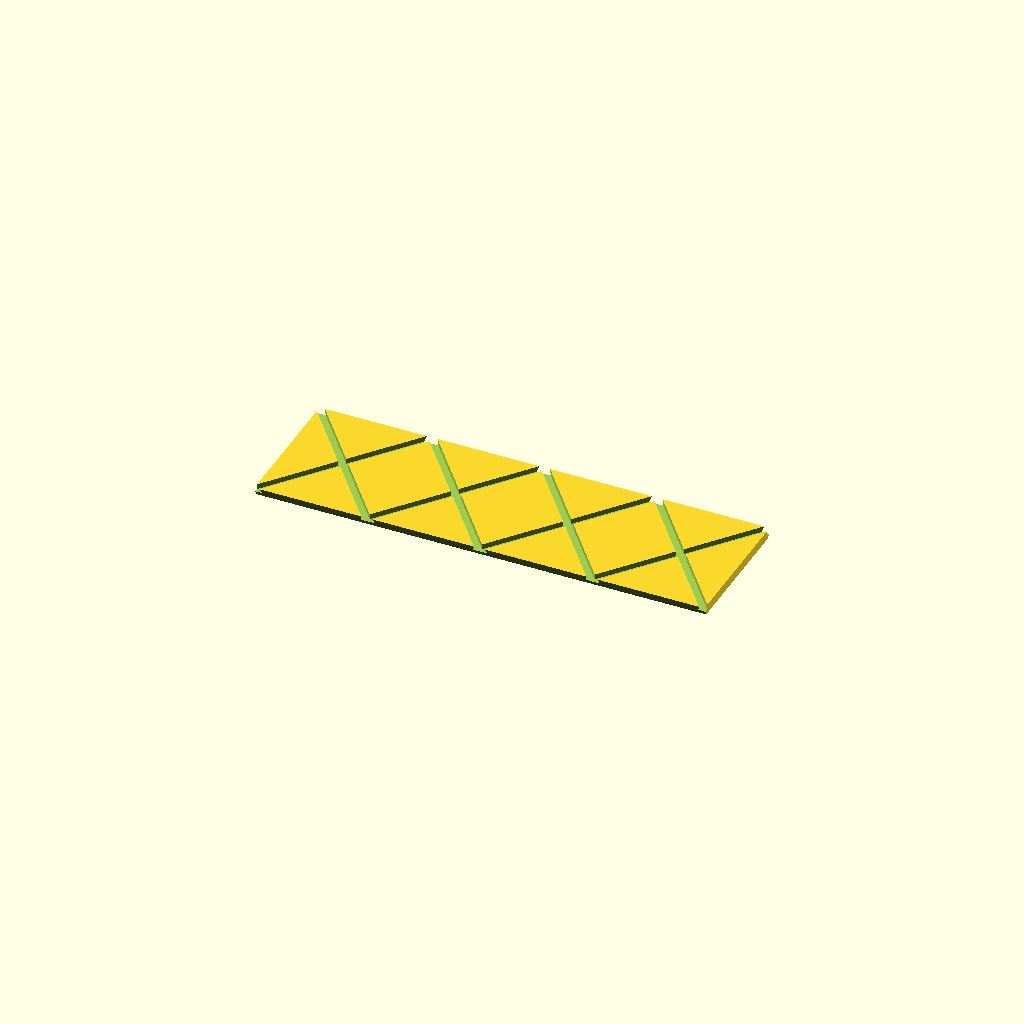
Cell 1: the model at its default parameters.
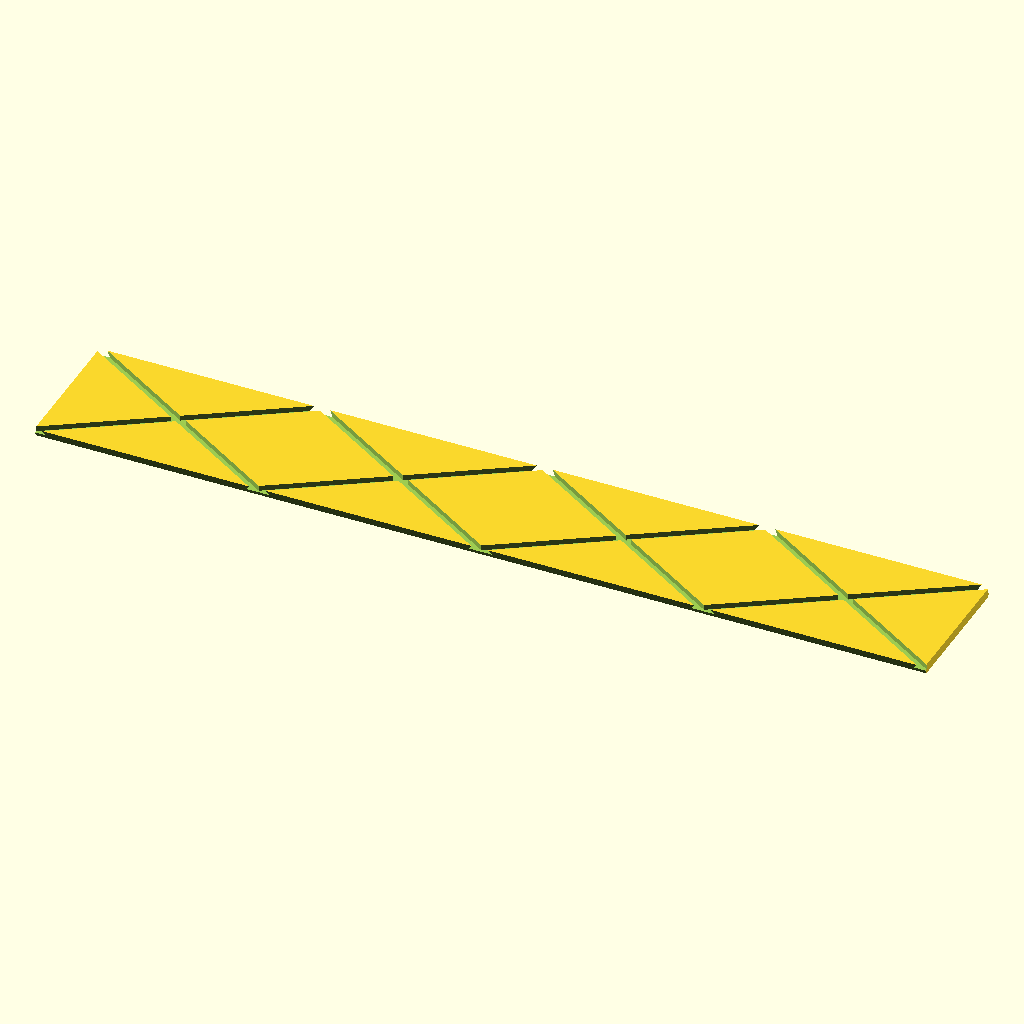
Cell 2 — inside_height set to 220, the other parameters unchanged.
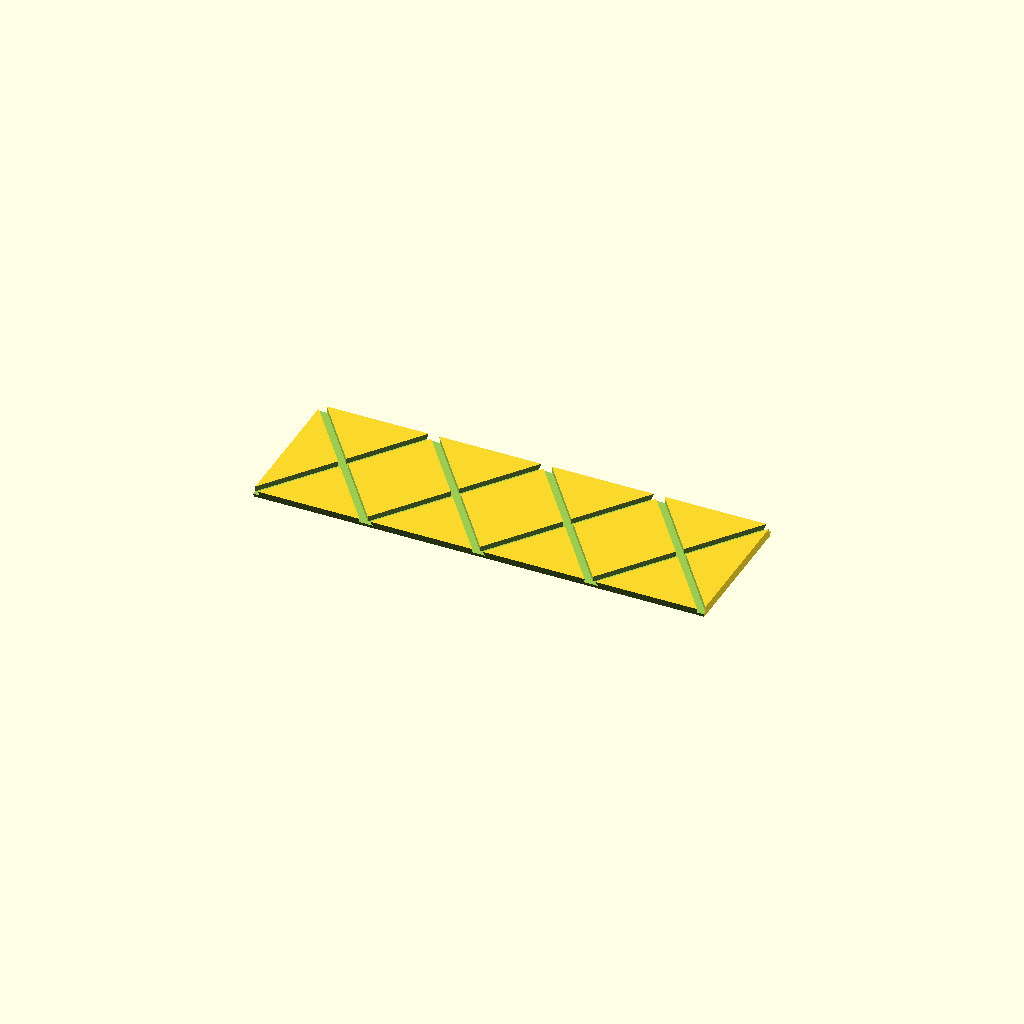
Cell 3: the same model with min_wall_thickness = 5.
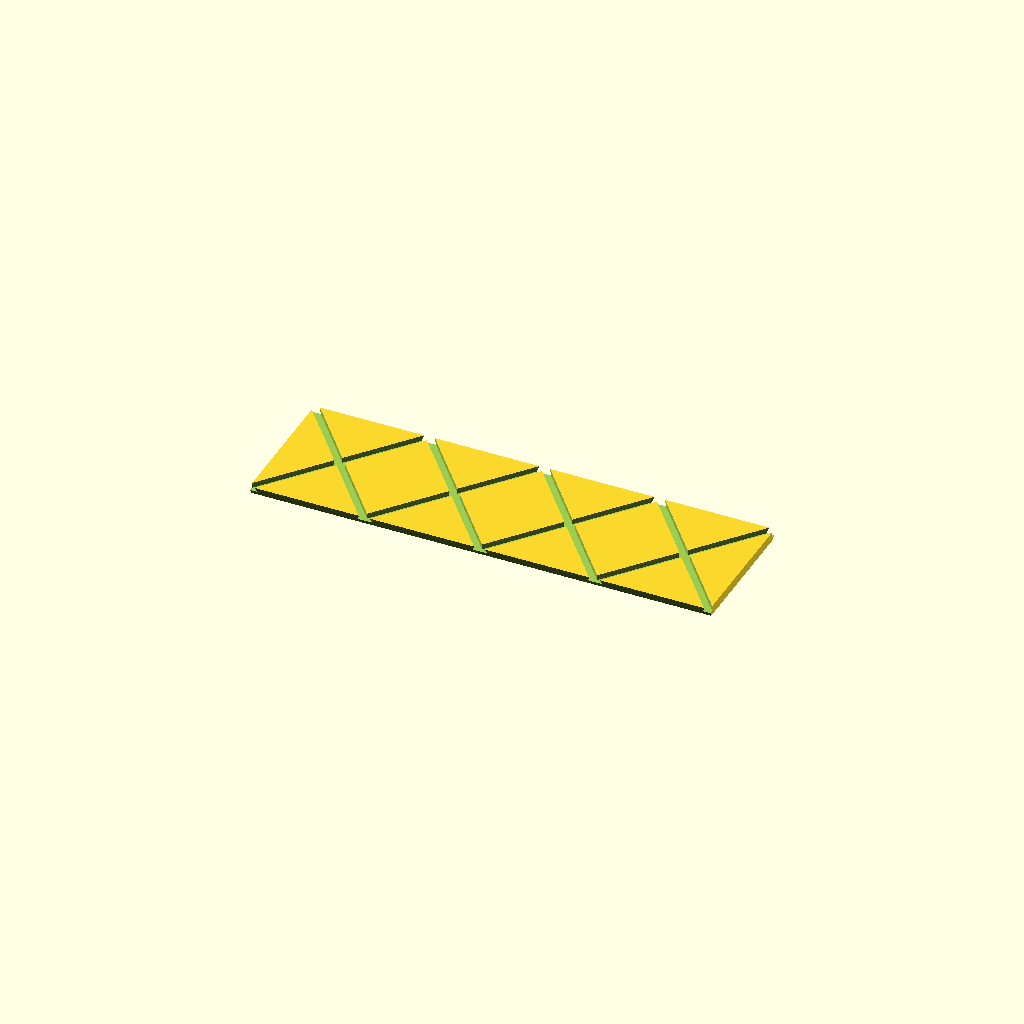
Cell 4: the same model with bottom_thickness = 5.
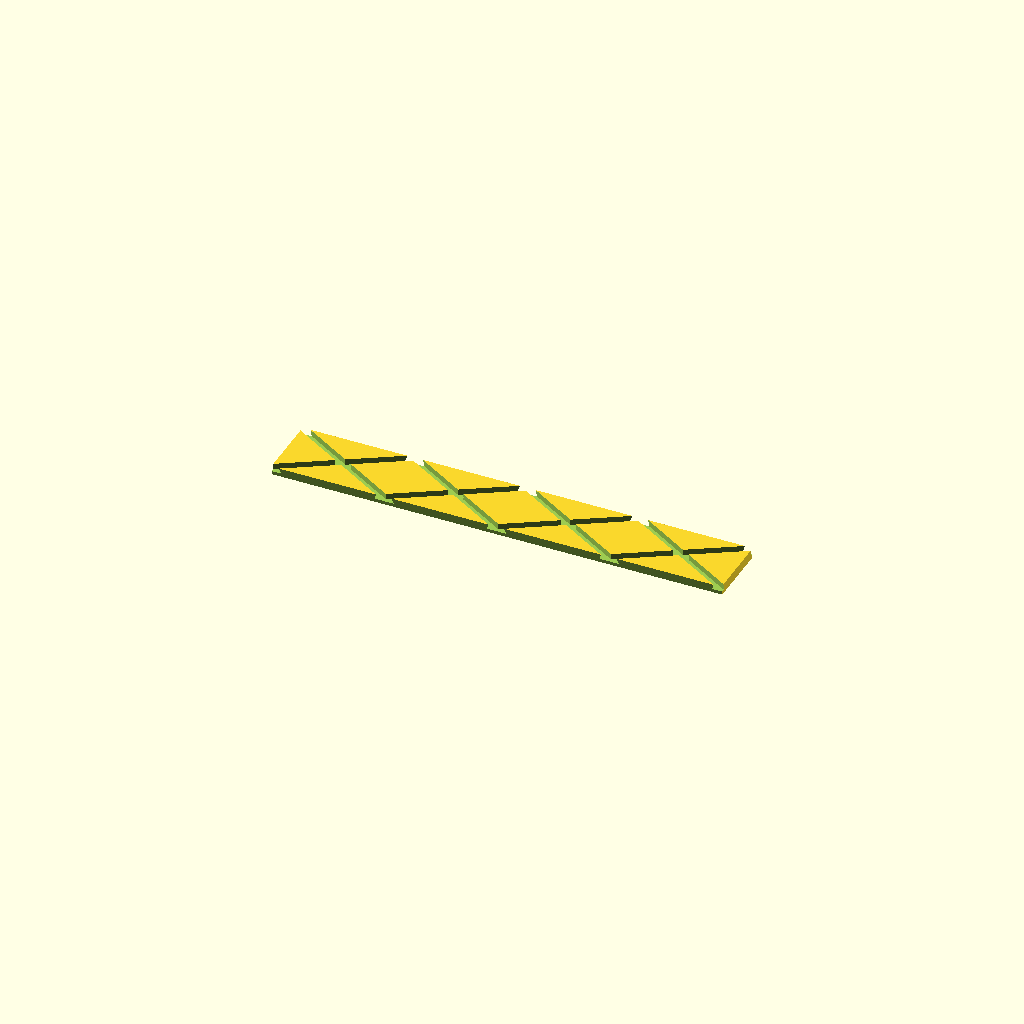
Cell 5: the same model with num_panels = 16.
One fixed orthographic camera (rotation 55°, 0°, 25°; colour scheme Cornfield) for every cell.
OpenSCAD source file paneled-cache-pot/models/paneled_cache_pot_panel_diamonds.scad:
// Paneled cache pot diamond panel.

use <../lib/project/cache_pot_geometry.scad>;

// ---------- Public parameters (mm) ----------
inside_radius = 75 / 2;
inside_height = 110;
min_wall_thickness = 2.5;
bottom_thickness = 2.5;
bottom_edge_width = 10;
num_panels = 8;
panel_thickness = 2.5;
groove_depth = 1.5;
groove_width = 2.0;

// ---------- Resolution ----------
$fa = 1;
$fs = 1;

// ---------- Derived ----------
outside_height = cache_pot_outside_height(inside_height, bottom_thickness);
outside_radius = cache_pot_outside_radius(inside_radius, min_wall_thickness, num_panels);
panel_width = cache_pot_panel_width(outside_radius, panel_thickness, num_panels);

module panel_groove() {
    groove_x = outside_height / 4;
    groove_y = panel_width;
    groove_angle = atan(groove_y / groove_x);
    translate([0, 0, panel_thickness * 1.5 - groove_depth]) rotate([0, 0, groove_angle]) cube([outside_height, groove_width, panel_thickness], center=true);
    translate([0, 0, panel_thickness * 1.5 - groove_depth]) rotate([0, 0, -groove_angle]) cube([outside_height, groove_width, panel_thickness], center=true);
}

module grooved_panel() {
    groove_x = outside_height / 4;
    difference() {
        cache_pot_panel_flat_on_bed(
          inside_radius = inside_radius,
          min_wall_thickness = min_wall_thickness,
          outside_height = outside_height,
          num_panels = num_panels,
          outside_radius = outside_radius,
          panel_thickness = panel_thickness
        );
        translate([-1.5 * groove_x, 0, 0]) panel_groove();
        translate([-0.5 * groove_x, 0, 0]) panel_groove();
        translate([0.5 * groove_x, 0, 0]) panel_groove();
        translate([1.5 * groove_x, 0, 0]) panel_groove();
    }
}

grooved_panel();
//color("red") panel();
//color("yellow") core();
Customizer parameters (derived from the source; name, type, default, range or options):
inside_height: number, default 110
min_wall_thickness: number, default 2.5
bottom_thickness: number, default 2.5
bottom_edge_width: number, default 10
num_panels: number, default 8
panel_thickness: number, default 2.5
groove_depth: number, default 1.5
groove_width: number, default 2
